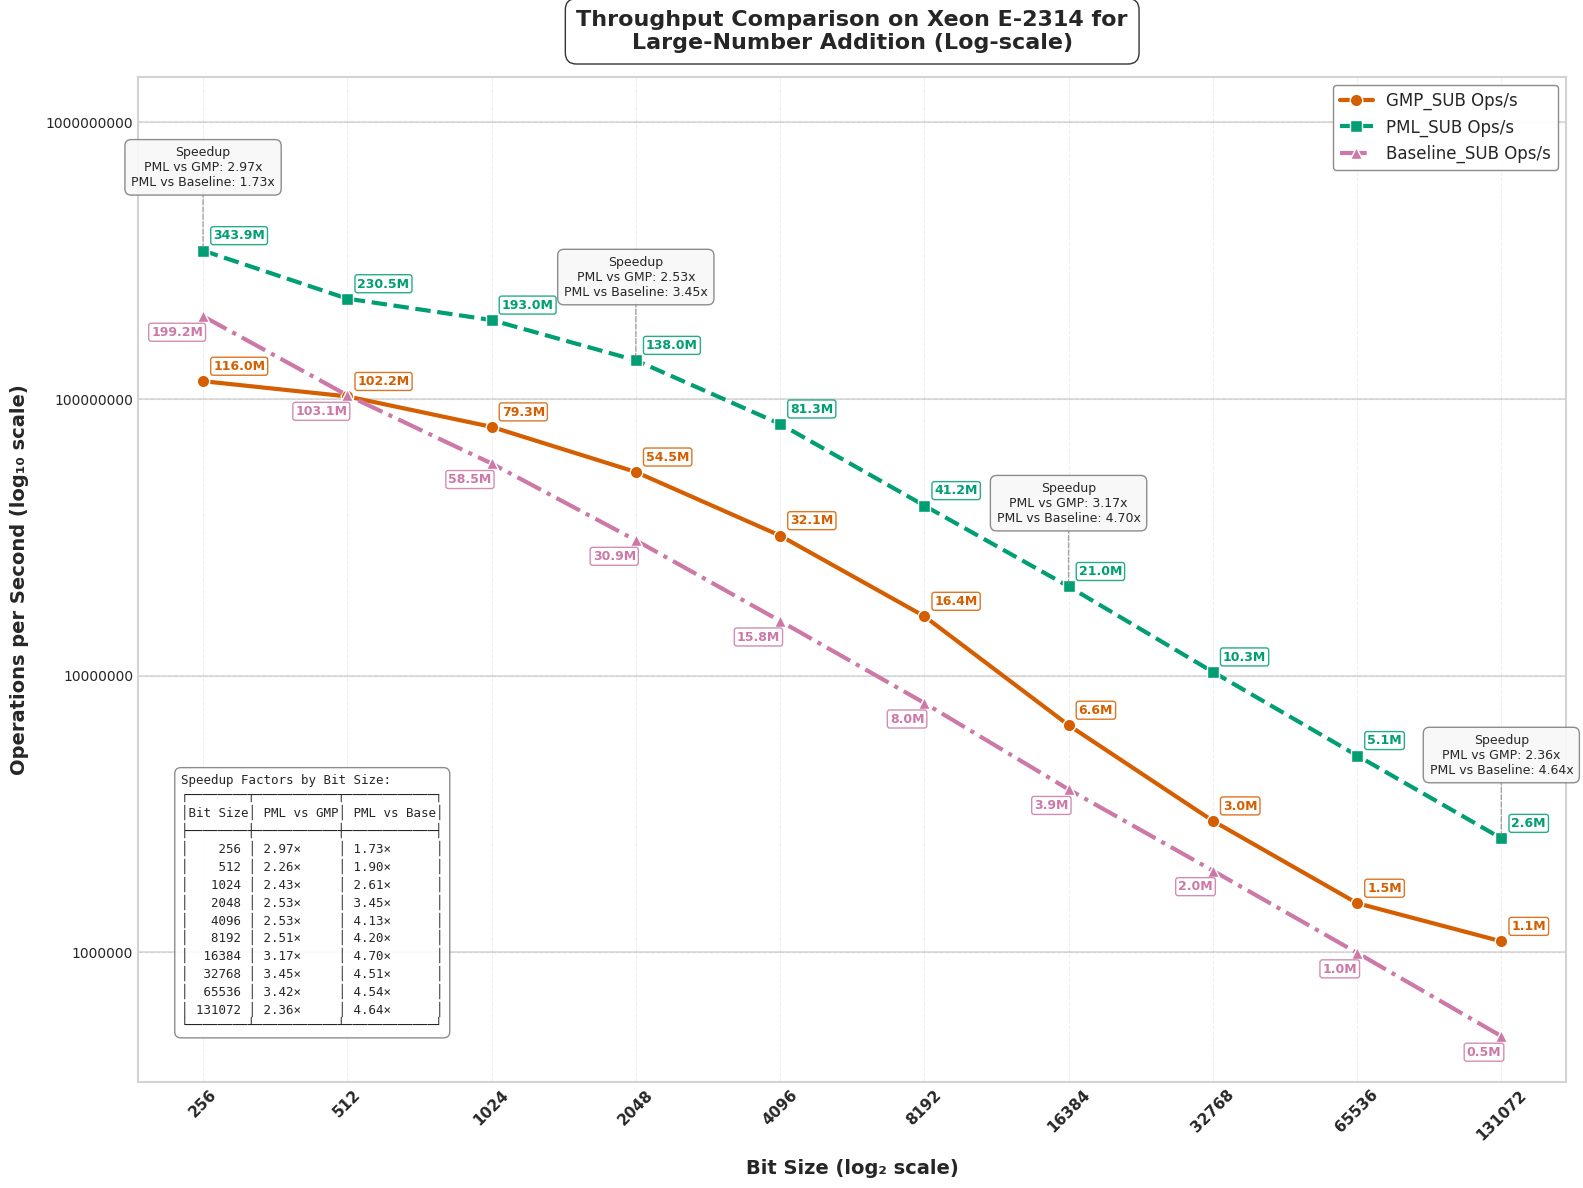

Write the Python code that produced this figure.
import matplotlib.pyplot as plt
import numpy as np
import pandas as pd
from matplotlib import rcParams
from matplotlib.ticker import ScalarFormatter

# Apply professional styling
plt.style.use('seaborn-v0_8-whitegrid')
rcParams['font.family'] = 'sans-serif'
rcParams['font.sans-serif'] = ['Arial', 'DejaVu Sans', 'Liberation Sans', 'Bitstream Vera Sans', 'sans-serif']


data = {
    "Bit Size": [256, 512, 1024, 2048, 4096, 8192, 16384, 32768, 65536, 131072],
    "GMP_SUB Time (ns)": [8.6, 9.8, 12.6, 18.3, 31.1, 61.0, 151.0, 334.6, 664.8, 913.1],
    "PML_SUB Time (ns)": [3.9, 4.3, 5.1, 7.5, 12.3, 24.2, 47.5, 94.3, 190.3, 379.1],
    "Baseline_SUB Time (ns)": [5.0, 9.8, 17.0, 32.5, 63.5, 125.6, 256.9, 506.6, 1007.6, 2016.5],
    "Speedup (PML_SUB vs GMP) Time": [2.21, 2.28, 2.47, 2.44, 2.53, 2.52, 3.18, 3.55, 3.49, 2.41],
    "Speedup (PML_SUB vs Baseline) Time": [1.72, 1.96, 2.62, 3.49, 4.15, 4.23, 4.69, 4.48, 4.56, 4.66],
    "GMP_SUB Ops": [115978795, 102187113, 79311500, 54480050, 32076268, 16394385, 6622956, 2986496, 1505049, 1095606],
    "PML_SUB Ops": [343903979, 230498515, 192961304, 137973118, 81268450, 41188732, 21009782, 10317795, 5143623, 2582408],
    "Baseline_SUB Ops": [199172848, 103142572, 58465642, 30851921, 15765670, 7965960, 3879579, 1973103, 995678, 497444],
    "Speedup (PML_SUB vs GMP) Ops": [2.97, 2.26, 2.43, 2.53, 2.53, 2.51, 3.17, 3.45, 3.42, 2.36],
    "Speedup (PML_SUB vs Baseline) Ops": [1.73, 1.90, 2.61, 3.45, 4.13, 4.20, 4.70, 4.51, 4.54, 4.64]
}

df = pd.DataFrame(data)

# Enhanced color palette - color-blind friendly but more vibrant
gmp_color = "#D55E00"     # Red-orange
pml_color = "#009E73"     # Teal green
baseline_color = "#CC79A7" # Pinkish-purple
speedup_gmp_color = "#0072B2" # Blue (GMP vs PML speedup)
speedup_baseline_color = "#56B4E9" # Light blue (Baseline vs PML speedup)
bg_color = "#FFFFFF"      # White

# --- Plot: Operations per Second (Log-Log Scale) with enhanced visuals ---
fig1 = plt.figure(figsize=(16, 12), dpi=300)
fig1.patch.set_facecolor(bg_color)
ax1 = fig1.add_subplot(111)
ax1.set_facecolor(bg_color)

# Add subtle grid with lower alpha for cleaner look
ax1.grid(True, linestyle='--', alpha=0.3, color='#CCCCCC')

# Add decade lines for the y-axis to make log scale more obvious
y_decade_lines = [1e6, 1e7, 1e8, 1e9]
for y in y_decade_lines:
    ax1.axhline(y=y, linestyle='-', alpha=0.25, color='gray', zorder=1)

# Plot lines with enhanced styling
gmp_line = ax1.plot(df["Bit Size"], df["GMP_SUB Ops"], 
                   marker='o', linestyle='-', linewidth=3, markersize=9,
                   label="GMP_SUB Ops/s", color=gmp_color, markeredgecolor='white', 
                   markeredgewidth=1, zorder=3)

pml_line = ax1.plot(df["Bit Size"], df["PML_SUB Ops"], 
                   marker='s', linestyle='--', linewidth=3, markersize=9,
                   label="PML_SUB Ops/s", color=pml_color, markeredgecolor='white', 
                   markeredgewidth=1, zorder=3)

baseline_line = ax1.plot(df["Bit Size"], df["Baseline_SUB Ops"], 
                       marker='^', linestyle='-.', linewidth=3, markersize=9,
                       label="Baseline_SUB Ops/s", color=baseline_color, markeredgecolor='white', 
                       markeredgewidth=1, zorder=3)

# Place callout boxes ABOVE data points at strategic points
selected_indices = [0, 3, 6, 9]  # First, middle, and last points

for i in selected_indices:
    bit_size = df["Bit Size"][i]
    pml_ops = df["PML_SUB Ops"][i]
    
    # Create a callout box at this bit size
    # Position it ABOVE the data point with some padding
    box_y = pml_ops * 2.0  # Position ABOVE PML line
    
    # Format the speedup values
    speedup_gmp = df["Speedup (PML_SUB vs GMP) Ops"][i]
    speedup_baseline = df["Speedup (PML_SUB vs Baseline) Ops"][i]
    
    # Create the callout text
    callout_text = f"Speedup\nPML vs GMP: {speedup_gmp:.2f}x\nPML vs Baseline: {speedup_baseline:.2f}x"
    
    # Add a fancy box with the speedup information
    props = dict(boxstyle='round,pad=0.5', facecolor='#F8F8F8', alpha=0.9, 
                edgecolor='gray', linewidth=1)
    
    # Connect the box to the PML data point with a line
    ax1.annotate('', xy=(bit_size, pml_ops), xytext=(bit_size, box_y),
                arrowprops=dict(arrowstyle='-', color='gray', linewidth=1, 
                               linestyle='--', alpha=0.7))
    
    # Add text box
    ax1.text(bit_size, box_y, callout_text, 
            ha='center', va='center', fontsize=9, 
            bbox=props, zorder=5)

# Operations annotations - only at specific points
for i in range(0, len(df["Bit Size"]), 1):  # Annotate every other point for clarity
    bit_size = df["Bit Size"][i]
    
    # Format ops values in millions (M) for readability
    gmp_ops_fmt = f"{df['GMP_SUB Ops'][i]/1e6:.1f}M"
    pml_ops_fmt = f"{df['PML_SUB Ops'][i]/1e6:.1f}M"
    baseline_ops_fmt = f"{df['Baseline_SUB Ops'][i]/1e6:.1f}M"
    
    # GMP ops annotation
    ax1.text(bit_size * 1.05, df["GMP_SUB Ops"][i] * 1.1,  
             gmp_ops_fmt, 
             fontsize=9, ha='left', color=gmp_color, fontweight="bold", 
             bbox=dict(facecolor='white', alpha=0.85, edgecolor=gmp_color, 
                      boxstyle='round,pad=0.2'))
    
    # PML ops annotation
    ax1.text(bit_size * 1.05, df["PML_SUB Ops"][i] * 1.1,  
             pml_ops_fmt, 
             fontsize=9, ha='left', color=pml_color, fontweight="bold", 
             bbox=dict(facecolor='white', alpha=0.85, edgecolor=pml_color, 
                      boxstyle='round,pad=0.2'))
    
    # Baseline ops annotation
    ax1.text(bit_size * 1, df["Baseline_SUB Ops"][i] * 0.85,  
             baseline_ops_fmt, 
             fontsize=9, ha='right', color=baseline_color, fontweight="bold", 
             bbox=dict(facecolor='white', alpha=0.85, edgecolor=baseline_color, 
                      boxstyle='round,pad=0.2'))

# Scale and label settings
ax1.set_xscale("log", base=2)
ax1.set_yscale("log", base=10)
ax1.set_xticks(df["Bit Size"])
ax1.set_xticklabels(df["Bit Size"], rotation=45, fontsize=11, fontweight="bold")

# Set y-axis ticks at decade marks
ax1.set_yticks([1e6, 1e7, 1e8, 1e9])
formatter = ScalarFormatter()
formatter.set_scientific(False)
ax1.yaxis.set_major_formatter(formatter)

# Axis labels
ax1.set_xlabel("Bit Size (log₂ scale)", fontsize=14, fontweight="bold", labelpad=12)
ax1.set_ylabel("Operations per Second (log₁₀ scale)", fontsize=14, fontweight="bold", labelpad=12)

# Title
title = ax1.set_title("Throughput Comparison on Xeon E-2314 for\nLarge-Number Addition (Log-scale)", 
                     fontsize=16, fontweight="bold", pad=20)
plt.setp(title, bbox=dict(facecolor=bg_color, edgecolor=None, alpha=0.8, 
                         pad=5, boxstyle='round,pad=0.5'))

# Enhanced legend for operation throughput
legend = ax1.legend(loc='upper right', fontsize=12, frameon=True, 
                   edgecolor='gray', fancybox=True, framealpha=0.9)

# Create a table-format string with the speedup data for all bit sizes
table_text = "Speedup Factors by Bit Size:\n"
table_text += "┌────────┬───────────┬────────────┐\n"
table_text += "│Bit Size│ PML vs GMP│ PML vs Base│\n"
table_text += "├────────┼───────────┼────────────┤\n"

# Add each row of data
for i, bit_size in enumerate(df["Bit Size"]):
    gmp_speedup = df["Speedup (PML_SUB vs GMP) Ops"][i]
    baseline_speedup = df["Speedup (PML_SUB vs Baseline) Ops"][i]
    
    # Format each row with proper alignment
    bit_size_str = f"{bit_size:6d}"
    gmp_speedup_str = f"{gmp_speedup:.2f}×"
    baseline_speedup_str = f"{baseline_speedup:.2f}×"
    
    table_text += f"│ {bit_size_str} │ {gmp_speedup_str:9} │ {baseline_speedup_str:10} │\n"

# Close the table
table_text += "└────────┴───────────┴────────────┘"

# Add explanation box with the data table - NOW AT LEFT BOTTOM
ax1.text(0.03, 0.05, table_text, 
         transform=ax1.transAxes, fontsize=9, fontfamily='monospace',
         bbox=dict(facecolor='white', alpha=0.9, edgecolor='gray', boxstyle='round,pad=0.5'),
         ha='left', va='bottom')  # Changed ha from 'right' to 'left'

# Add a subtle border to the figure
for spine in ax1.spines.values():
    spine.set_edgecolor('lightgray')
    spine.set_linewidth(1.5)

plt.tight_layout(pad=1)
plt.savefig("cpu1_operations_sub.svg", dpi=300, bbox_inches='tight', facecolor=bg_color)